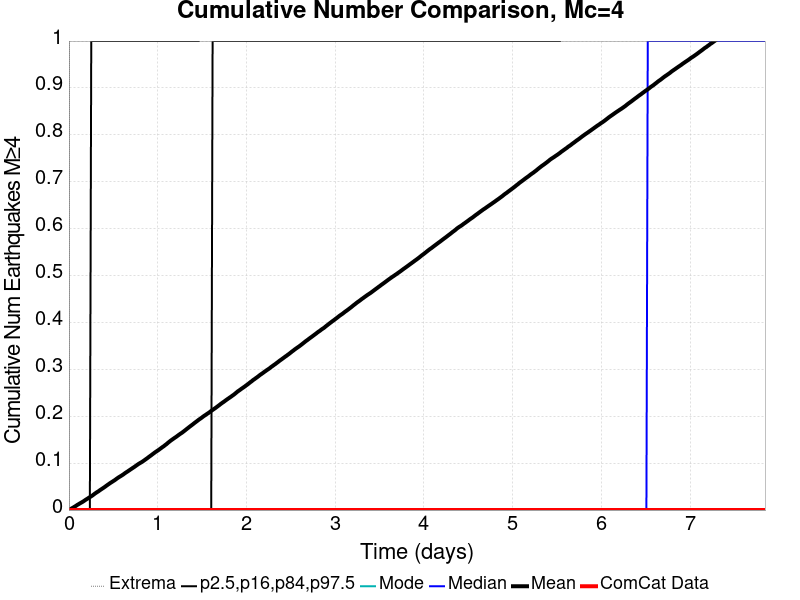

The file beside this chart, header and first rows:
Time (days), ComCat Data, Simulation Mean, Simulation Median, Simulation Mode, Simulation Minimum, Simulation Maximum, 2.5 %-ile, 16 %-ile, 84 %-ile, 97.5 %-ile
0.0, 0.0, 0.0, 0.0, 0.0, 0.0, 0.0, 0.0, 0.0, 0.0, 0.0
0.01572, 0.0, 0.00164, 0.0, 0.0, 0.0, 3.0, 0.0, 0.0, 0.0, 0.0
0.03143, 0.0, 0.00361, 0.0, 0.0, 0.0, 3.0, 0.0, 0.0, 0.0, 0.0
0.04715, 0.0, 0.00523, 0.0, 0.0, 0.0, 9.0, 0.0, 0.0, 0.0, 0.0
0.06287, 0.0, 0.00711, 0.0, 0.0, 0.0, 10.0, 0.0, 0.0, 0.0, 0.0
0.07859, 0.0, 0.00891, 0.0, 0.0, 0.0, 13.0, 0.0, 0.0, 0.0, 0.0
0.0943, 0.0, 0.01096, 0.0, 0.0, 0.0, 13.0, 0.0, 0.0, 0.0, 0.0
0.11, 0.0, 0.01267, 0.0, 0.0, 0.0, 17.0, 0.0, 0.0, 0.0, 0.0
0.1257, 0.0, 0.0145, 0.0, 0.0, 0.0, 17.0, 0.0, 0.0, 0.0, 0.0
0.1415, 0.0, 0.01615, 0.0, 0.0, 0.0, 18.0, 0.0, 0.0, 0.0, 0.0
0.1572, 0.0, 0.01788, 0.0, 0.0, 0.0, 18.0, 0.0, 0.0, 0.0, 0.0
0.1729, 0.0, 0.01983, 0.0, 0.0, 0.0, 18.0, 0.0, 0.0, 0.0, 0.0
0.1886, 0.0, 0.02195, 0.0, 0.0, 0.0, 19.0, 0.0, 0.0, 0.0, 0.0
0.2043, 0.0, 0.02375, 0.0, 0.0, 0.0, 19.0, 0.0, 0.0, 0.0, 0.0
0.22, 0.0, 0.02572, 0.0, 0.0, 0.0, 20.0, 0.0, 0.0, 0.0, 0.0
0.2358, 0.0, 0.02755, 0.0, 0.0, 0.0, 20.0, 0.0, 0.0, 0.0, 0.0
0.2515, 0.0, 0.02944, 0.0, 0.0, 0.0, 22.0, 0.0, 0.0, 0.0, 1.0
0.2672, 0.0, 0.03142, 0.0, 0.0, 0.0, 24.0, 0.0, 0.0, 0.0, 1.0
0.2829, 0.0, 0.03374, 0.0, 0.0, 0.0, 26.0, 0.0, 0.0, 0.0, 1.0
0.2986, 0.0, 0.03591, 0.0, 0.0, 0.0, 27.0, 0.0, 0.0, 0.0, 1.0
0.3143, 0.0, 0.03793, 0.0, 0.0, 0.0, 27.0, 0.0, 0.0, 0.0, 1.0
0.3301, 0.0, 0.03969, 0.0, 0.0, 0.0, 28.0, 0.0, 0.0, 0.0, 1.0
0.3458, 0.0, 0.0419, 0.0, 0.0, 0.0, 29.0, 0.0, 0.0, 0.0, 1.0
0.3615, 0.0, 0.04392, 0.0, 0.0, 0.0, 33.0, 0.0, 0.0, 0.0, 1.0
0.3772, 0.0, 0.04587, 0.0, 0.0, 0.0, 38.0, 0.0, 0.0, 0.0, 1.0
0.3929, 0.0, 0.04787, 0.0, 0.0, 0.0, 45.0, 0.0, 0.0, 0.0, 1.0
0.4087, 0.0, 0.04995, 0.0, 0.0, 0.0, 49.0, 0.0, 0.0, 0.0, 1.0
0.4244, 0.0, 0.0522, 0.0, 0.0, 0.0, 55.0, 0.0, 0.0, 0.0, 1.0
0.4401, 0.0, 0.05427, 0.0, 0.0, 0.0, 55.0, 0.0, 0.0, 0.0, 1.0
0.4558, 0.0, 0.05639, 0.0, 0.0, 0.0, 58.0, 0.0, 0.0, 0.0, 1.0
0.4715, 0.0, 0.05839, 0.0, 0.0, 0.0, 62.0, 0.0, 0.0, 0.0, 1.0
0.4872, 0.0, 0.06025, 0.0, 0.0, 0.0, 62.0, 0.0, 0.0, 0.0, 1.0
0.503, 0.0, 0.06218, 0.0, 0.0, 0.0, 63.0, 0.0, 0.0, 0.0, 1.0
0.5187, 0.0, 0.0641, 0.0, 0.0, 0.0, 65.0, 0.0, 0.0, 0.0, 1.0
0.5344, 0.0, 0.06632, 0.0, 0.0, 0.0, 67.0, 0.0, 0.0, 0.0, 1.0
0.5501, 0.0, 0.06852, 0.0, 0.0, 0.0, 67.0, 0.0, 0.0, 0.0, 1.0
0.5658, 0.0, 0.07043, 0.0, 0.0, 0.0, 68.0, 0.0, 0.0, 0.0, 1.0
0.5815, 0.0, 0.07219, 0.0, 0.0, 0.0, 68.0, 0.0, 0.0, 0.0, 1.0
0.5973, 0.0, 0.07406, 0.0, 0.0, 0.0, 69.0, 0.0, 0.0, 0.0, 1.0
0.613, 0.0, 0.076, 0.0, 0.0, 0.0, 70.0, 0.0, 0.0, 0.0, 1.0
0.6287, 0.0, 0.07826, 0.0, 0.0, 0.0, 72.0, 0.0, 0.0, 0.0, 1.0
0.6444, 0.0, 0.08033, 0.0, 0.0, 0.0, 72.0, 0.0, 0.0, 0.0, 1.0
0.6601, 0.0, 0.0822, 0.0, 0.0, 0.0, 73.0, 0.0, 0.0, 0.0, 1.0
0.6758, 0.0, 0.08423, 0.0, 0.0, 0.0, 73.0, 0.0, 0.0, 0.0, 1.0
0.6916, 0.0, 0.08626, 0.0, 0.0, 0.0, 73.0, 0.0, 0.0, 0.0, 1.0
0.7073, 0.0, 0.08826, 0.0, 0.0, 0.0, 73.0, 0.0, 0.0, 0.0, 1.0
0.723, 0.0, 0.09028, 0.0, 0.0, 0.0, 73.0, 0.0, 0.0, 0.0, 1.0
0.7387, 0.0, 0.09221, 0.0, 0.0, 0.0, 73.0, 0.0, 0.0, 0.0, 1.0
0.7544, 0.0, 0.09436, 0.0, 0.0, 0.0, 73.0, 0.0, 0.0, 0.0, 1.0
0.7702, 0.0, 0.09648, 0.0, 0.0, 0.0, 74.0, 0.0, 0.0, 0.0, 1.0
0.7859, 0.0, 0.0985, 0.0, 0.0, 0.0, 74.0, 0.0, 0.0, 0.0, 1.0
0.8016, 0.0, 0.1003, 0.0, 0.0, 0.0, 74.0, 0.0, 0.0, 0.0, 1.0
0.8173, 0.0, 0.102, 0.0, 0.0, 0.0, 75.0, 0.0, 0.0, 0.0, 1.0
0.833, 0.0, 0.1039, 0.0, 0.0, 0.0, 75.0, 0.0, 0.0, 0.0, 1.0
0.8487, 0.0, 0.106, 0.0, 0.0, 0.0, 75.0, 0.0, 0.0, 0.0, 1.0
0.8645, 0.0, 0.1082, 0.0, 0.0, 0.0, 77.0, 0.0, 0.0, 0.0, 1.0
0.8802, 0.0, 0.1103, 0.0, 0.0, 0.0, 78.0, 0.0, 0.0, 0.0, 1.0
0.8959, 0.0, 0.1126, 0.0, 0.0, 0.0, 78.0, 0.0, 0.0, 0.0, 1.0
0.9116, 0.0, 0.1148, 0.0, 0.0, 0.0, 78.0, 0.0, 0.0, 0.0, 1.0
0.9273, 0.0, 0.1169, 0.0, 0.0, 0.0, 78.0, 0.0, 0.0, 0.0, 1.0
... 440 more rows
